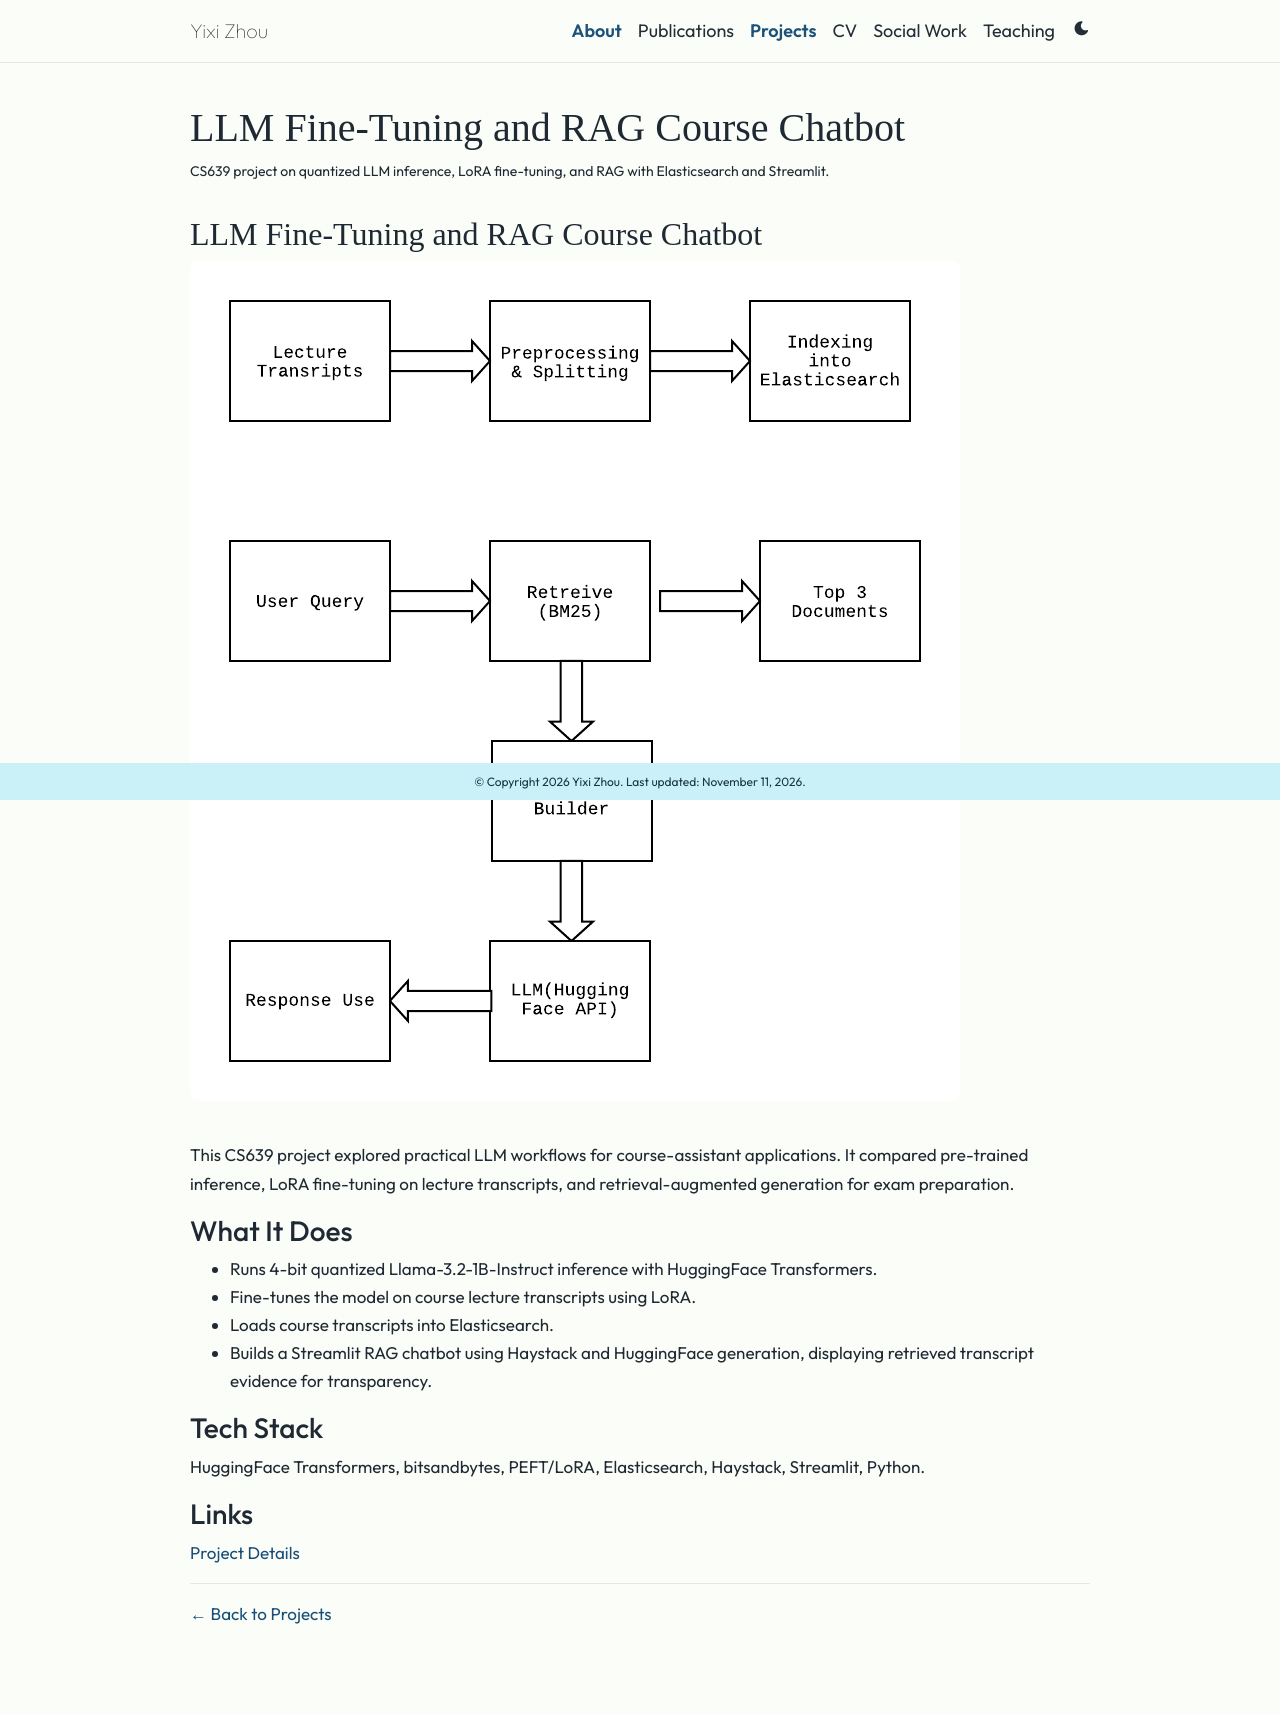

repository: XanderZhou2022/XanderZhou2022.github.io · page: projects/cs639-llm-rag/index.html · generator: jekyll

---
layout: page
title: LLM Fine-Tuning and RAG Course Chatbot
permalink: /projects/cs639-llm-rag/
description: CS639 project on quantized LLM inference, LoRA fine-tuning, and RAG with Elasticsearch and Streamlit.
nav: false
---

## LLM Fine-Tuning and RAG Course Chatbot

<img src="/assets/img/projects/cs639-llm-rag.png" alt="LLM RAG pipeline flow chart" class="img-fluid rounded z-depth-1 mb-4">

This CS639 project explored practical LLM workflows for course-assistant applications. It compared pre-trained inference, LoRA fine-tuning on lecture transcripts, and retrieval-augmented generation for exam preparation.

### What It Does

- Runs 4-bit quantized Llama-3.2-1B-Instruct inference with HuggingFace Transformers.
- Fine-tunes the model on course lecture transcripts using LoRA.
- Loads course transcripts into Elasticsearch.
- Builds a Streamlit RAG chatbot using Haystack and HuggingFace generation, displaying retrieved transcript evidence for transparency.

### Tech Stack

HuggingFace Transformers, bitsandbytes, PEFT/LoRA, Elasticsearch, Haystack, Streamlit, Python.

### Links

[Project Details](https://github.com/CS639-Data-Management-for-Data-Science/s25/tree/main/p6)

---

[← Back to Projects](/projects/)
